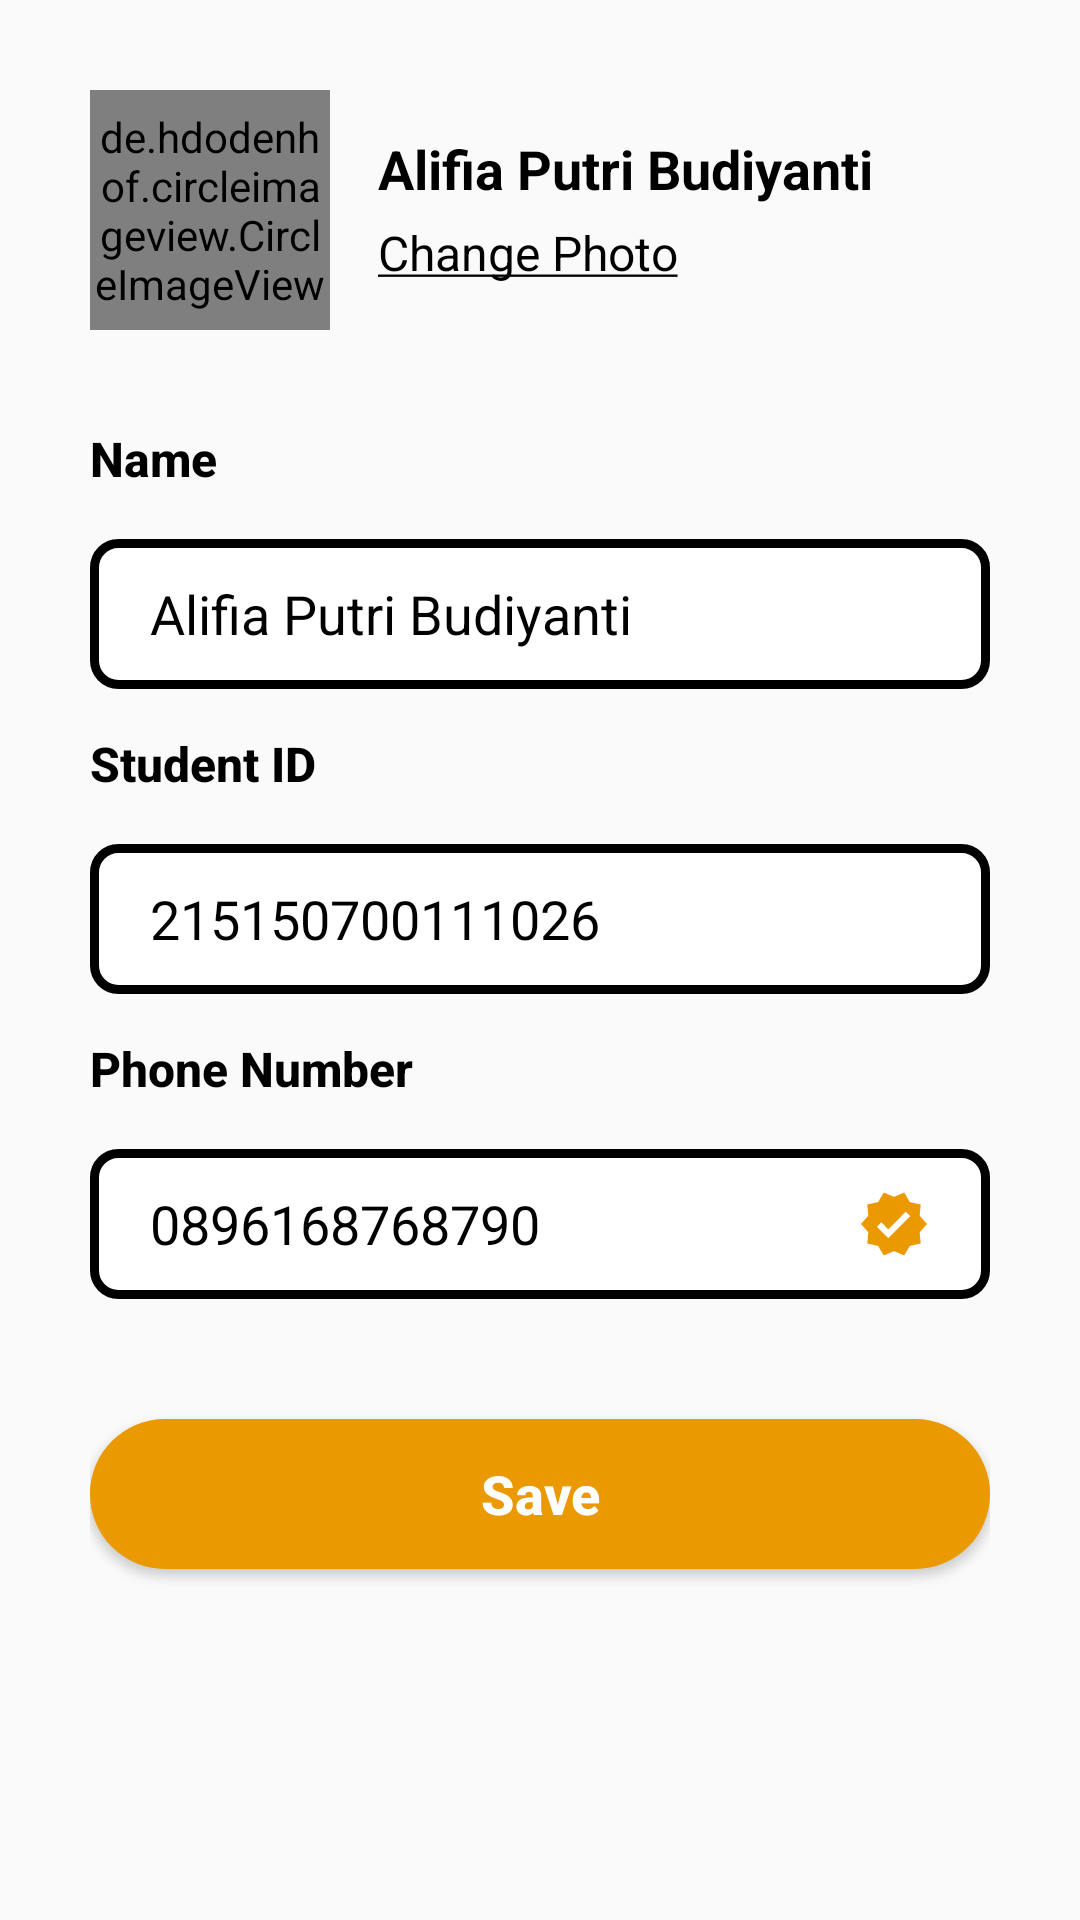

Reconstruct the res/layout file that produces this screen, plus the resources it refers to.
<!-- AndroidManifest.xml: application theme Theme.ELibrary -->
<!-- res/layout/layout_edit_profile.xml -->
<?xml version="1.0" encoding="utf-8"?>
<androidx.constraintlayout.widget.ConstraintLayout
    xmlns:android="http://schemas.android.com/apk/res/android"
    xmlns:tools="http://schemas.android.com/tools"
    xmlns:app="http://schemas.android.com/apk/res-auto"
    android:layout_width="match_parent"
    android:layout_height="match_parent"
    tools:context=".layout_activity.profile.ProfileActivity">


    <androidx.constraintlayout.widget.ConstraintLayout
        android:layout_width="match_parent"
        android:layout_height="wrap_content"
        android:padding="30dp"
        app:layout_constraintTop_toTopOf="parent">

        <de.hdodenhof.circleimageview.CircleImageView
            android:id="@+id/ic_chngPhoto"
            android:layout_width="80dp"
            android:layout_height="80dp"
            android:src="@drawable/ic_bg_profile"
            android:scaleType="centerCrop"
            app:layout_constraintStart_toStartOf="parent"
            app:layout_constraintTop_toTopOf="parent"
            />
        <TextView
            android:id="@+id/txt_Name1"
            android:layout_width="0dp"
            android:layout_height="wrap_content"
            android:layout_marginTop="14dp"
            android:layout_marginStart="16dp"
            android:maxLines="1"
            android:text="Alifia Putri Budiyanti"
            android:textColor="@color/black"
            android:textSize="18dp"
            android:textStyle="bold"
            app:layout_constraintEnd_toEndOf="parent"
            app:layout_constraintStart_toEndOf="@id/ic_chngPhoto"
            app:layout_constraintTop_toTopOf="parent" />

        <TextView
            android:id="@+id/txt_editImg"
            android:layout_width="0dp"
            android:layout_height="wrap_content"
            android:layout_marginTop="4dp"
            android:layout_marginBottom="14dp"
            android:ellipsize="end"
            android:maxLines="1"
            android:text="@string/changeImg"
            android:textColor="@color/black"
            android:textSize="16dp"
            app:layout_constraintEnd_toEndOf="@id/txt_Name1"
            app:layout_constraintStart_toStartOf="@id/txt_Name1"
            app:layout_constraintTop_toBottomOf="@id/txt_Name1"
            app:layout_constraintBottom_toBottomOf="parent"/>

    </androidx.constraintlayout.widget.ConstraintLayout>


    <LinearLayout
        android:layout_width="match_parent"
        android:layout_height="match_parent"
        android:orientation="vertical"
        android:paddingStart="30dp"
        android:paddingEnd="30dp"
        android:layout_marginTop="130dp"
        >

        <TextView
            android:layout_width="wrap_content"
            android:layout_height="wrap_content"
            android:layout_marginTop="12dp"
            android:text="Name"
            android:textSize="16sp"
            android:textColor="@color/black"
            android:fontFamily="sans-serif-medium"
            android:textStyle="bold"
            />
        <EditText
            android:id="@+id/in_Name2"
            android:layout_width="match_parent"
            android:layout_height="50dp"
            android:layout_marginTop="16dp"
            android:background="@drawable/in_bg_edit_prof"
            android:text="Alifia Putri Budiyanti"
            android:inputType="text"
            android:paddingLeft="20dp"
            android:textColor="@color/black"
            android:textColorHint="#767676" />

        <TextView
            android:layout_width="wrap_content"
            android:layout_height="wrap_content"
            android:layout_marginTop="14dp"
            android:text="Student ID"
            android:textSize="16sp"
            android:textColor="@color/black"
            android:fontFamily="sans-serif-medium"
            android:textStyle="bold"
            />
        <EditText
            android:id="@+id/in_studentID"
            android:layout_width="match_parent"
            android:layout_height="50dp"
            android:layout_marginTop="16dp"
            android:background="@drawable/in_bg_edit_prof"
            android:text="215150700111026"
            android:inputType="text"
            android:paddingLeft="20dp"
            android:textColor="@color/black"
            android:textColorHint="#767676" />

        <TextView
            android:layout_width="wrap_content"
            android:layout_height="wrap_content"
            android:layout_marginTop="14dp"
            android:text="Phone Number"
            android:textSize="16sp"
            android:textColor="@color/black"
            android:fontFamily="sans-serif-medium"
            android:textStyle="bold"
            />

        <EditText
            android:id="@+id/in_phoneNumber"
            android:layout_width="match_parent"
            android:layout_height="50dp"
            android:layout_marginTop="16dp"
            android:background="@drawable/in_bg_edit_prof"
            android:drawableRight="@drawable/in_verified"
            android:inputType="number"
            android:paddingLeft="20dp"
            android:paddingRight="20dp"
            android:text="0896168768790"
            android:textColor="@color/black"
            android:textColorHint="#767676" />



            <Button
                android:id="@+id/btn_save"
                android:layout_width="match_parent"
                android:layout_height="50dp"
                android:layout_marginTop="40dp"
                android:background="@drawable/btn_bg_login"
                android:text="Save"
                android:textAllCaps="false"
                android:textColor="@color/white"
                android:textSize="18dp"
                android:textStyle="bold"
                />

    </LinearLayout>


</androidx.constraintlayout.widget.ConstraintLayout>
<!-- resources referenced by this layout -->
<resources>
  <color name="black">#FF000000</color>
  <color name="white">#FFFFFFFF</color>
  <!-- drawable btn_bg_login (drawable) -->
  <?xml version="1.0" encoding="utf-8"?>
  <shape xmlns:android="http://schemas.android.com/apk/res/android"
      android:shape="rectangle">
      <solid android:color="@color/primary"/>
      <corners android:radius="30dp"></corners>
  </shape>
  <!-- drawable in_bg_edit_prof (drawable) -->
  <?xml version="1.0" encoding="utf-8"?>
  <shape xmlns:android="http://schemas.android.com/apk/res/android"
      android:shape="rectangle">
      <solid android:color="@color/white"/>
      <stroke android:color="@color/black" android:width="3dp"/>
      <corners android:radius="8dp"/>
  
  </shape>
  <!-- drawable in_verified (drawable) -->
  <vector android:height="24dp" android:tint="@color/primary"
      android:viewportHeight="24" android:viewportWidth="24"
      android:width="24dp" xmlns:android="http://schemas.android.com/apk/res/android">
      <path android:fillColor="@android:color/white" android:pathData="M23,12l-2.44,-2.79l0.34,-3.69l-3.61,-0.82L15.4,1.5L12,2.96L8.6,1.5L6.71,4.69L3.1,5.5L3.44,9.2L1,12l2.44,2.79l-0.34,3.7l3.61,0.82L8.6,22.5l3.4,-1.47l3.4,1.46l1.89,-3.19l3.61,-0.82l-0.34,-3.69L23,12zM10.09,16.72l-3.8,-3.81l1.48,-1.48l2.32,2.33l5.85,-5.87l1.48,1.48L10.09,16.72z"/>
  </vector>
  <string name="changeImg"><u>Change Photo</u></string>
  <style name="Theme.ELibrary" parent="Base.Theme.ELibrary" />
  <color name="primary">#EA9901</color>
  <style name="Base.Theme.ELibrary" parent="Theme.AppCompat.DayNight.NoActionBar">
          
          
      </style>
</resources>
